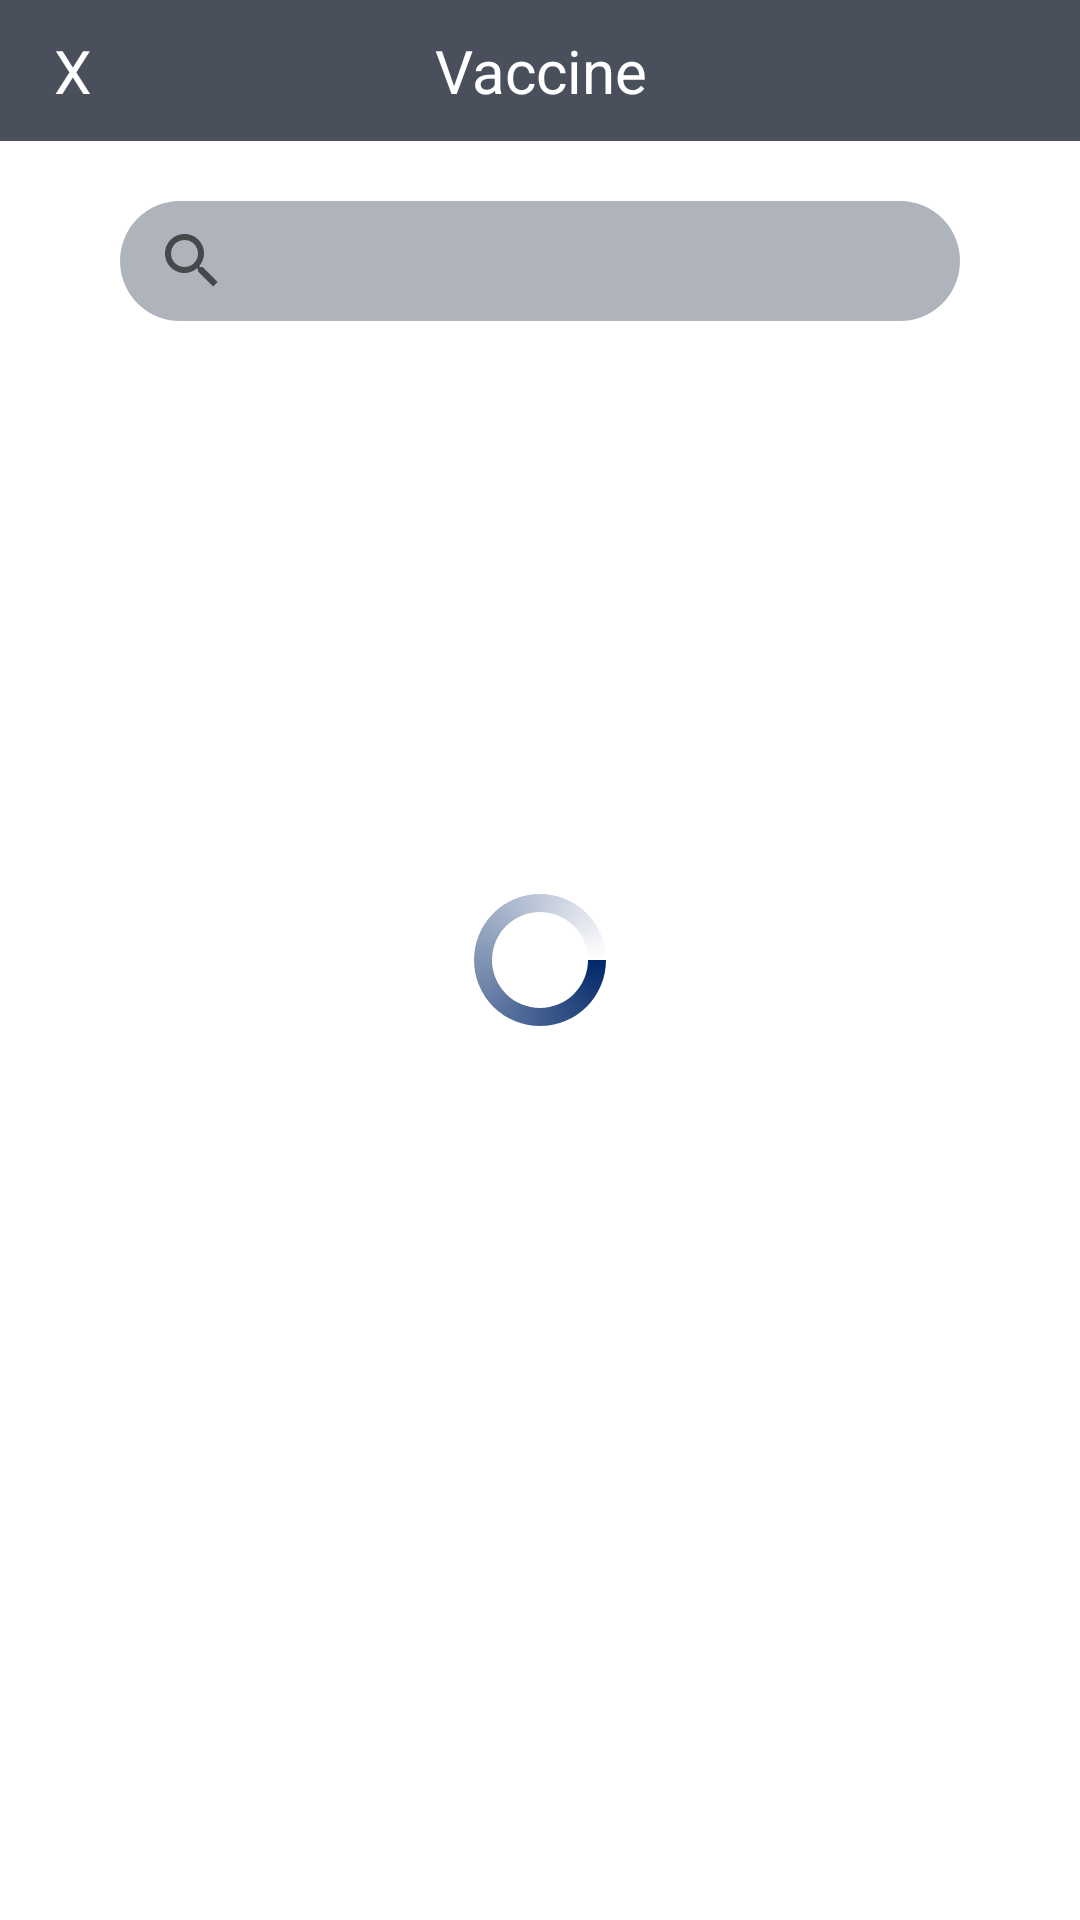

Here is an Android app screen rendered from its layout file. Give the layout XML and the strings, colors and styles it references.
<!-- AndroidManifest.xml: application theme Theme.MaterialComponents.Light.NoActionBar -->
<!-- res/layout/dialog_vaccine_layout.xml -->
<?xml version="1.0" encoding="utf-8"?>
<layout xmlns:android="http://schemas.android.com/apk/res/android"
    xmlns:app="http://schemas.android.com/apk/res-auto"
    xmlns:tools="http://schemas.android.com/tools">

    <data>

        <variable
            name="vaccineViewModel"
            type="com.sun.vaccovid19.ui.vaccine.VaccineViewModel" />

        <variable
            name="isFromLocal"
            type="Boolean" />
    </data>

    <androidx.constraintlayout.widget.ConstraintLayout
        android:layout_width="match_parent"
        android:layout_height="match_parent">

        <TextView
            android:id="@+id/textVaccineTitle"
            android:layout_width="0dp"
            android:layout_height="wrap_content"
            android:background="@color/color_trout"
            android:gravity="center"
            android:paddingVertical="@dimen/dp_10"
            android:text="@string/text_vaccine"
            android:textColor="@android:color/white"
            android:textSize="@dimen/sp_20"
            app:layout_constraintLeft_toLeftOf="parent"
            app:layout_constraintRight_toRightOf="parent"
            app:layout_constraintTop_toTopOf="parent" />

        <TextView
            android:id="@+id/textClose"
            android:layout_width="wrap_content"
            android:layout_height="wrap_content"
            android:layout_marginStart="@dimen/dp_10"
            android:padding="@dimen/dp_8"
            android:text="@string/text_close"
            android:textColor="@android:color/white"
            android:textSize="@dimen/sp_20"
            app:layout_constraintBottom_toBottomOf="@id/textVaccineTitle"
            app:layout_constraintLeft_toLeftOf="@id/textVaccineTitle"
            app:layout_constraintTop_toTopOf="@id/textVaccineTitle" />

        <androidx.appcompat.widget.SearchView
            android:id="@+id/searchVaccine"
            android:layout_width="0dp"
            android:layout_height="@dimen/dp_40"
            android:layout_marginHorizontal="@dimen/dp_40"
            android:layout_marginTop="@dimen/dp_20"
            android:background="@drawable/bg_border_30_bombay"
            app:layout_constraintLeft_toLeftOf="parent"
            app:layout_constraintRight_toRightOf="parent"
            app:layout_constraintTop_toBottomOf="@id/textVaccineTitle" />

        <androidx.recyclerview.widget.RecyclerView
            android:id="@+id/recyclerVaccine"
            android:layout_width="0dp"
            android:layout_height="wrap_content"
            android:layout_marginTop="@dimen/dp_15"
            android:overScrollMode="never"
            app:data="@{isFromLocal ? vaccineViewModel.localVaccines : vaccineViewModel.remoteVaccines}"
            app:layoutManager="androidx.recyclerview.widget.LinearLayoutManager"
            app:layout_constraintLeft_toLeftOf="parent"
            app:layout_constraintRight_toRightOf="parent"
            app:layout_constraintTop_toBottomOf="@id/searchVaccine"
            tools:listitem="@layout/item_vaccine_layout" />

        <ProgressBar
            android:id="@+id/progressVaccine"
            android:layout_width="wrap_content"
            android:layout_height="wrap_content"
            android:indeterminateDrawable="@drawable/bg_circle_progress"
            app:layout_constraintBottom_toBottomOf="parent"
            app:layout_constraintLeft_toLeftOf="parent"
            app:layout_constraintRight_toRightOf="parent"
            app:layout_constraintTop_toTopOf="parent" />
    </androidx.constraintlayout.widget.ConstraintLayout>
</layout>
<!-- res/layout/item_vaccine_layout.xml (included above) -->
<?xml version="1.0" encoding="utf-8"?>
<layout xmlns:android="http://schemas.android.com/apk/res/android"
    xmlns:app="http://schemas.android.com/apk/res-auto">

    <data>

        <variable
            name="vaccine"
            type="com.sun.vaccovid19.data.model.Vaccine" />
    </data>

    <androidx.constraintlayout.widget.ConstraintLayout
        android:layout_width="match_parent"
        android:layout_height="wrap_content">

        <ImageView
            android:id="@+id/imageVaccine"
            android:layout_width="0dp"
            android:layout_height="0dp"
            android:layout_marginStart="@dimen/dp_20"
            android:contentDescription="@null"
            android:src="@drawable/ic_syringe"
            app:layout_constraintBottom_toBottomOf="@id/textVaccine"
            app:layout_constraintDimensionRatio="1:1"
            app:layout_constraintLeft_toLeftOf="parent"
            app:layout_constraintTop_toTopOf="@id/textVaccine" />

        <TextView
            android:id="@+id/textVaccine"
            android:layout_width="0dp"
            android:layout_height="wrap_content"
            app:layout_constraintRight_toRightOf="parent"
            android:layout_marginHorizontal="@dimen/dp_15"
            android:singleLine="true"
            android:ellipsize="end"
            android:layout_marginTop="@dimen/dp_15"
            app:trimedName="@{vaccine.name}"
            android:textColor="@android:color/black"
            android:textSize="@dimen/sp_18"
            app:layout_constraintLeft_toRightOf="@id/imageVaccine"
            app:layout_constraintTop_toTopOf="parent" />

        <View
            android:layout_width="0dp"
            android:layout_height="@dimen/dp_1"
            android:layout_marginTop="@dimen/dp_15"
            android:alpha="0.6"
            android:background="@color/color_bombay"
            app:layout_constraintLeft_toLeftOf="@id/imageVaccine"
            app:layout_constraintRight_toRightOf="@id/textVaccine"
            app:layout_constraintTop_toBottomOf="@id/textVaccine" />

    </androidx.constraintlayout.widget.ConstraintLayout>
</layout>
<!-- resources referenced by this layout -->
<resources>
  <color name="color_bombay">#AEB3BC</color>
  <color name="color_trout">#494F5B</color>
  <dimen name="dp_1">1dp</dimen>
  <dimen name="dp_10">10dp</dimen>
  <dimen name="dp_15">15dp</dimen>
  <dimen name="dp_20">20dp</dimen>
  <dimen name="dp_40">40dp</dimen>
  <dimen name="dp_8">8dp</dimen>
  <dimen name="sp_18">18sp</dimen>
  <dimen name="sp_20">20sp</dimen>
  <!-- drawable bg_border_30_bombay (drawable) -->
  <?xml version="1.0" encoding="utf-8"?>
  <shape xmlns:android="http://schemas.android.com/apk/res/android">
      <solid android:color="@color/color_bombay" />
      <stroke android:color="@color/color_bombay" />
      <corners android:radius="@dimen/dp_30" />
      <padding
          android:bottom="0dp"
          android:left="0dp"
          android:right="0dp"
          android:top="0dp" />
  </shape>
  <!-- drawable bg_circle_progress (drawable) -->
  <?xml version="1.0" encoding="utf-8"?>
  <rotate xmlns:android="http://schemas.android.com/apk/res/android"
      android:pivotX="50%"
      android:pivotY="50%"
      android:fromDegrees="0"
      android:toDegrees="360">
  
      <shape
          android:shape="ring"
          android:innerRadiusRatio="3"
          android:thicknessRatio="8"
          android:useLevel="false">
  
          <size
              android:width="76dip"
              android:height="76dip" />
  
          <gradient
              android:type="sweep"
              android:useLevel="false"
              android:startColor="@color/color_midnight_blue"
              android:endColor="@android:color/white"
              android:angle="0"/>
  
      </shape>
  
  </rotate>
  <!-- drawable ic_syringe: vector/xml drawable (drawable, 3830 chars, omitted) -->
  <string name="text_close">X</string>
  <string name="text_vaccine">Vaccine</string>
  <dimen name="dp_30">30dp</dimen>
  <color name="color_midnight_blue">#022869</color>
</resources>
